Run: headless pygame with SDL's dummy video driver; simulated clock (each Clock.tick advances the game by its frame time, no real sleeping); random seed 0; keys injected as events and as key.get_pressed() state; no mouse input.
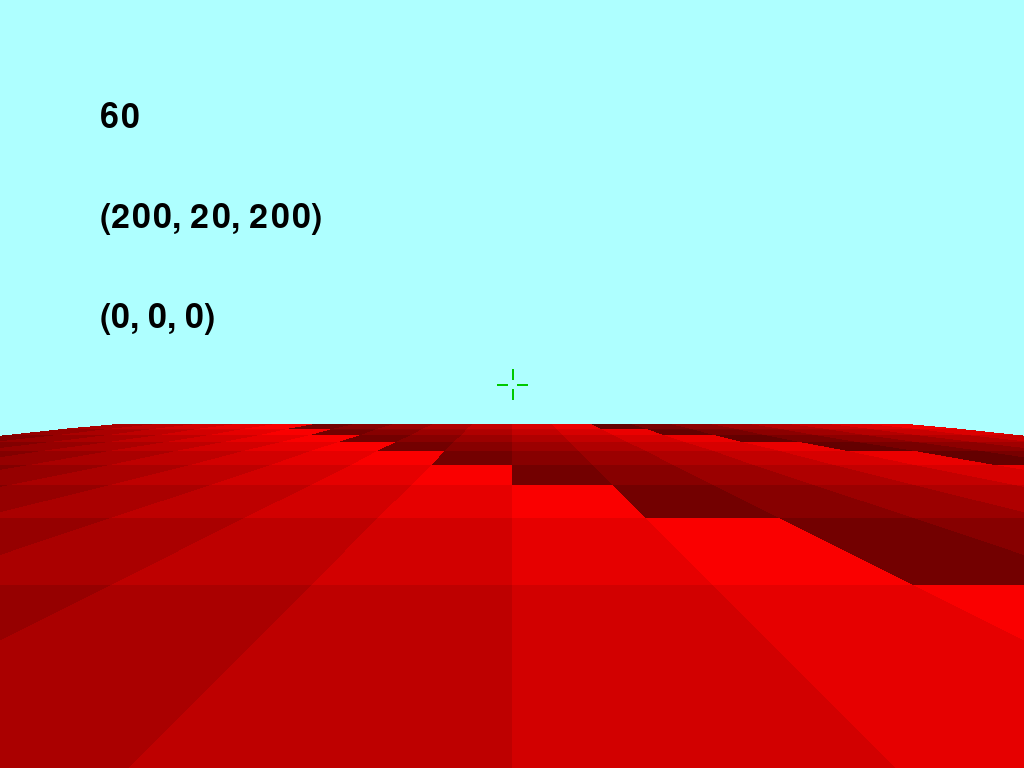
Frame 1 of 2 · flips 1–60 · no input
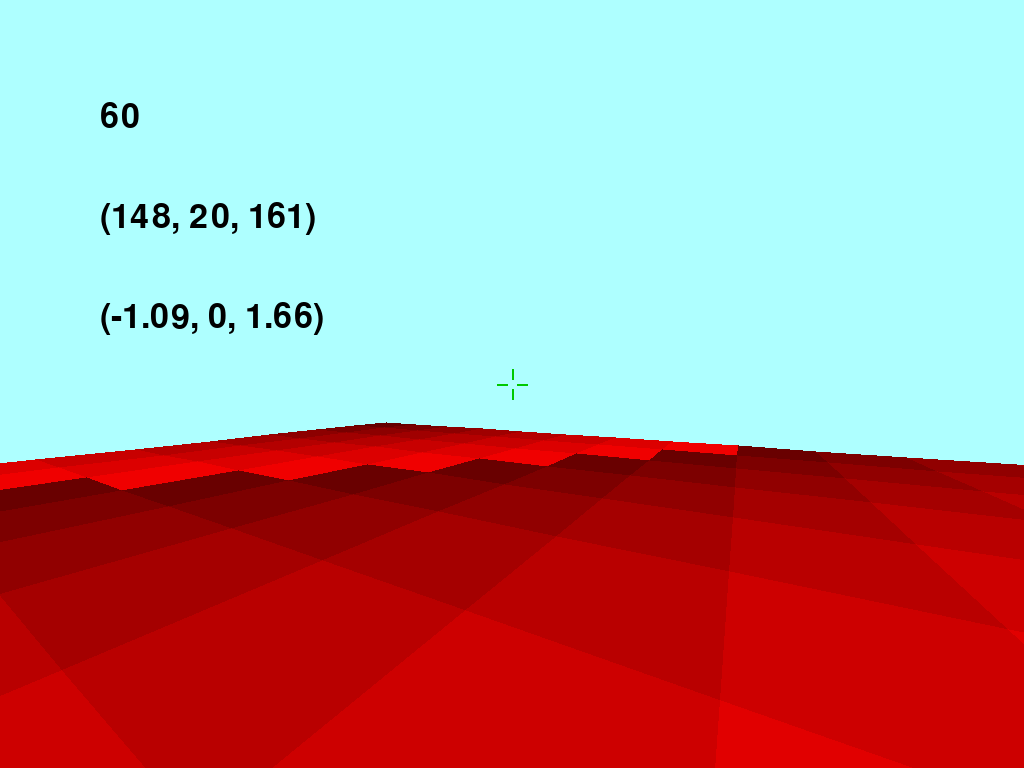
Frame 2 of 2 · flips 61–180 · tapped SPACE, RETURN · held RIGHT (→), D

The pygame program that drew these frames:

import math
import pygame
from sys import exit
import random
import pygame.gfxdraw

pygame.init()
screen = pygame.display.set_mode((0,0),pygame.FULLSCREEN)
screenDistance = 400
screenWidth, screenHeight = screen.get_size()
screenCenter = (screenWidth / 2, screenHeight / 2)


playerPos = [200, 25, 200]
playerSpeed = [0,0,0]
playerAngle = [0, 0]
shotCooldown = 0

walkSpeed = 3

botPos = []
botSpeed = [0,0,0]

touchground = False
gridSize = 20
tiles = []
clock = pygame.time.Clock()
font = pygame.font.Font(None, 50)
pygame.mouse.set_visible(False)

projectiles = []



for z in range(20):
    row = []
    for x in range(20):
        if (x+z)%1 == 0:
            row.append(1)
        else:
            row.append(0)

    tiles.append(row)




def line_intersection(point1, point2):
    t = (10 - point1[2]) / (point2[2] - point1[2])
    x = point1[0] + t * (point2[0] - point1[0])
    y = point1[1] + t * (point2[1] - point1[1])
    return [x, y, 10]


def rotate(point):
    dx, dy, dz = point[0] - playerPos[0], point[1] - playerPos[1], point[2] - playerPos[2]
    xr = dz * sina + dx * cosa
    zr = dz * cosa - dx * sina
    yr = dy
    x = xr
    y = yr * cosb - zr * sinb
    z = zr * cosb + yr * sinb
    return [x, y, z]


def project(point):

    projX = (point[0]) / (point[2]) * screenDistance + screenCenter[0]
    projY = -(point[1]) / (point[2]) * screenDistance + screenCenter[1]
    return [projX, projY]

class Projectile():
    def __init__(self, pos, vel, onGround, fromPlayer):
        self.pos = pos
        self.vel = vel
        self.onGround = onGround
        self.fromPlayer = fromPlayer


while True:
    clock.tick(30)
    screen.fill((174, 255, 255))


    for event in pygame.event.get():
        if event.type == pygame.QUIT:
            pygame.quit()
            exit()

    currentframe = clock.get_time()
    keys = pygame.key.get_pressed()


    if keys[pygame.K_LEFT]:
        playerAngle[0] += math.radians(5)
    if keys[pygame.K_RIGHT]:
        playerAngle[0] -= math.radians(5)
    if keys[pygame.K_UP]:
        playerAngle[1] += math.radians(5)
    if keys[pygame.K_DOWN]:
        playerAngle[1] -= math.radians(5)

    if playerAngle[1] > math.radians(90):
        playerAngle[1] = math.radians(90)
    if playerAngle[1] < math.radians(-90):
        playerAngle[1] = math.radians(-90) 

    sina, cosa = math.sin(playerAngle[0]), math.cos(playerAngle[0])
    sinb, cosb = math.sin(playerAngle[1]), math.cos(playerAngle[1])    

    if touchground:
        walkSpeed = 3
    else:
        walkSpeed = 0.1

    if keys[pygame.K_a]:
        playerSpeed[0] -= walkSpeed * cosa 
        playerSpeed[2] -= walkSpeed * sina 
    if keys[pygame.K_d]:
        playerSpeed[0] += walkSpeed * cosa 
        playerSpeed[2] += walkSpeed * sina 
    if keys[pygame.K_w]:
        playerSpeed[0] += walkSpeed * math.cos(playerAngle[0] + math.radians(90)) 
        playerSpeed[2] += walkSpeed * math.sin(playerAngle[0] + math.radians(90)) 
    if keys[pygame.K_s]:
        playerSpeed[0] -= walkSpeed * math.cos(playerAngle[0] + math.radians(90)) 
        playerSpeed[2] -= walkSpeed * math.sin(playerAngle[0] + math.radians(90)) 
    if keys[pygame.K_SPACE] and touchground:
        playerSpeed[1] = 2.5
        playerPos[1] = 21
    if keys[pygame.K_q] and shotCooldown == 0:
        shotCooldown = 10
        randomness = 0.5
        xOffset = (random.random() - 0.5) * randomness
        yOffset = (random.random() - 0.5) * randomness
        zOffset = (random.random() - 0.5) * randomness
        projectiles.append(Projectile(playerPos.copy(), [sina * cosb * -5 + xOffset, sinb * 5 + yOffset, cosa * cosb * 5 + zOffset], False, True))
    if keys[pygame.K_e]:
        for projectile in projectiles:
            if projectile.onGround and projectile.fromPlayer:
                difference = [playerPos[0] - projectile.pos[0], playerPos[1] - projectile.pos[1], playerPos[2] - projectile.pos[2]]
                tiles[int(projectile.pos[2]/gridSize)][int(projectile.pos[0]/gridSize)] = 0
                distanceSqrd = (difference[0]**2+difference[1]**2+difference[2]**2)
                distance = distanceSqrd**0.5
                direction = [difference[0] / distance, difference[1] / distance, difference[2] / distance]

                playerSpeed[0] += direction[0] / distance * 10
                playerSpeed[1] -= (direction[1] - 5) / distance * 10
                playerSpeed[2] += direction[2] / distance * 10
                
                if playerSpeed[0] > 5:
                    playerSpeed[0] = 5
                if playerSpeed[0] < -5:
                    playerSpeed[0] = -5
                if playerSpeed[1] > 20:
                    playerSpeed[1] = 20
                if playerSpeed[1] < -20:
                    playerSpeed[1] = -20
                if playerSpeed[2] > 5:
                    playerSpeed[2] = 5
                if playerSpeed[2] < -5:
                    playerSpeed[2] = -5

                projectiles.remove(projectile)

    if touchground == False:
        playerSpeed[1] -= 0.1

    if shotCooldown != 0:
        shotCooldown -= 1

    oldplayery = playerPos[1]
    playerPos[0] += playerSpeed[0]
    playerPos[1] += playerSpeed[1]
    playerPos[2] += playerSpeed[2]


    if touchground == False:
        playerSpeed[0] *= 0.99
        playerSpeed[2] *= 0.99
    else:
        playerSpeed[0] *= 0.4
        playerSpeed[2] *= 0.4
        if playerSpeed[0] < 0.001 and playerSpeed[0] > -0.001:
            playerSpeed[0] = 0
        if playerSpeed[2] < 0.001 and playerSpeed[0] > -0.001:
            playerSpeed[2] = 0

    if playerPos[1] <= 20 and 0 < playerPos[0] < 20*gridSize and 0 < playerPos[2] < 20*gridSize and tiles[int(playerPos[2]/gridSize)][int(playerPos[0]/gridSize)] == 1:
        if oldplayery > 20:
            playerPos[1] = 20
            playerSpeed[1] = 0
            touchground = True
    else:
        touchground = False

    for projectile in projectiles:

        oldy = projectile.pos[1]
        if projectile.onGround == False:
            projectile.pos[0] += projectile.vel[0]
            projectile.pos[1] += projectile.vel[1]
            projectile.pos[2] += projectile.vel[2]
            projectile.vel[1] -= 0.1

        if oldy > 2 and 0 < projectile.pos[0] < 20*gridSize and 0 < projectile.pos[2] < 20*gridSize and projectile.pos[1] <= 2 and tiles[int(projectile.pos[2]/gridSize)][int(projectile.pos[0]/gridSize)] == 1:
            projectile.vel = [0,0,0]
            projectile.pos[1] = 2
            projectile.onGround = True

        if (projectile.pos[1] < 2 and playerPos[1] >= 20) or (projectile.pos[1] >= 2 and playerPos[1] < 20):

            rprojectile = rotate(projectile.pos)
            if rprojectile[2] > 10:
                pprojectile = project(rprojectile)
                pygame.draw.circle(screen, (0,0,0), pprojectile, 2/rprojectile[2]*screenDistance)


        
        elif projectile.pos[1] < -100:
            projectiles.remove(projectile)



    polygons = []

    cache = {}

    a = 0

    for z, row in enumerate(tiles):
        for x, column in enumerate(row):
            
            if column == 1:
                
                tile = [[x*gridSize,0,z*gridSize],
                        [x*gridSize,0,(z+1)*gridSize],
                        [(x+1)*gridSize,0,(z+1)*gridSize],
                        [(x+1)*gridSize,0,z*gridSize]]
                        
                points = [rotate(point) for point in tile]
                polygon = []
                for point in points:
                    tpoint = tuple(point)
                    if tpoint in cache:
                        polygon.append(cache[tpoint])


                    else:

                        
                        if point[2] > 10:
                            ppoint = project(point)
                            polygon.append(ppoint)
                            cache[tpoint] = ppoint
                            a += 1

                        else:
                            point2 = points[points.index(point) - 1]
                            if point2[2] > 10:
                                intpoint = line_intersection(point, point2)
                                tintpoint = tuple(intpoint)
                                if tintpoint in cache:                     
                                    polygon.append(cache[tintpoint])
                                else:
                                    pintpoint = project(intpoint)
                                    polygon.append(pintpoint)
                                    cache[tuple(intpoint)] = pintpoint
                                    a +=1

                            point2 = points[(points.index(point) + 1) % 4]
                            if point2[2] > 10:
                                
                                intpoint = line_intersection(point, point2)
                                tintpoint = tuple(intpoint)
                                if tintpoint in cache:
                                    polygon.append(cache[tintpoint])
                                else:
                                    pintpoint = project(intpoint)
                                    polygon.append(pintpoint)
                                    cache[tuple(intpoint)] = pintpoint
                                    a +=1

                if len(polygon)>2:
                    maxx = max(polygon, key=lambda x: x[0])[0]
                    minx = min(polygon, key=lambda x: x[0])[0]
                    maxy = max(polygon, key=lambda x: x[1])[1]
                    miny = min(polygon, key=lambda x: x[1])[1]
                    
                    if (0 < maxx < screenWidth or 0 < maxy < screenHeight or 0 < minx < screenWidth or 0 < miny < screenHeight):
                        color = ((tile[0][0]+tile[0][2])%155+100,0,0)
                        pygame.gfxdraw.filled_polygon(screen, polygon, color)

    for projectile in projectiles:
        if (projectile.pos[1] >= 2 and playerPos[1] >= 20) or (projectile.pos[1] < 2 and playerPos[1] < 20):

            rprojectile = rotate(projectile.pos)
            if rprojectile[2] > 10:
                pprojectile = project(rprojectile)
                pygame.draw.circle(screen, (0,0,0), pprojectile, 2/rprojectile[2]*screenDistance)

    if playerPos[1] < -10:
        exit()

    pygame.draw.line(screen, (0,200,0), (screenCenter[0]-15,screenCenter[1]), (screenCenter[0]-5,screenCenter[1]),2)
    pygame.draw.line(screen, (0,200,0), (screenCenter[0],screenCenter[1]-15), (screenCenter[0],screenCenter[1]-5),2)
    pygame.draw.line(screen, (0,200,0), (screenCenter[0]+15,screenCenter[1]), (screenCenter[0]+5,screenCenter[1]),2)
    pygame.draw.line(screen, (0,200,0), (screenCenter[0],screenCenter[1]+15), (screenCenter[0],screenCenter[1]+5),2)







    text = font.render(f"{round(clock.get_fps())}", True, (0, 0, 0))
    screen.blit(text, (100, 100))
    text = font.render(f"{round(playerPos[0]), round(playerPos[1]), round(playerPos[2])}", True, (0, 0, 0))
    screen.blit(text, (100, 200))
    text = font.render(f"{round(playerSpeed[0], 2), round(playerSpeed[1], 2), round(playerSpeed[2], 2)}", True, (0, 0, 0))
    screen.blit(text, (100, 300))
    pygame.display.update()
